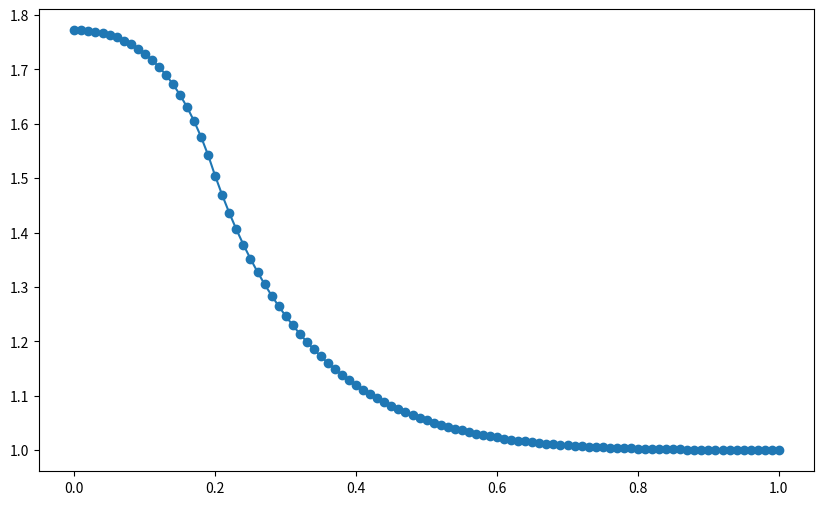

Write the Python code that produced this figure. (Note: this script raises an exception after producing the figure.)
#!/usr/bin/env python3
import numpy as np
import matplotlib.pyplot as plt

# Grille spatiale
N = 100
x = np.linspace(0, 1, N+1)

# Solutions finales obtenues par chaque méthode (d'après vos résultats)
# Méthode explicite
u_explicit = np.array([
    1.771811, 1.771811, 1.770964, 1.769256, 1.766656, 1.763120, 1.758587, 1.752979,
    1.746198, 1.738130, 1.728635, 1.717552, 1.704693, 1.689840, 1.672743, 1.653116,
    1.630632, 1.604919, 1.575551, 1.542045, 1.503850, 1.468599, 1.436009, 1.405833,
    1.377855, 1.351882, 1.327744, 1.305288, 1.284379, 1.264896, 1.246729, 1.229778,
    1.213954, 1.199177, 1.185372, 1.172471, 1.160413, 1.149142, 1.138605, 1.128755,
    1.119546, 1.110940, 1.102897, 1.095382, 1.088363, 1.081809, 1.075692, 1.069985,
    1.064663, 1.059702, 1.055081, 1.050779, 1.046777, 1.043055, 1.039597, 1.036387,
    1.033408, 1.030647, 1.028089, 1.025722, 1.023533, 1.021511, 1.019644, 1.017922,
    1.016336, 1.014876, 1.013533, 1.012299, 1.011167, 1.010129, 1.009178, 1.008307,
    1.007512, 1.006785, 1.006122, 1.005518, 1.004968, 1.004467, 1.004012, 1.003599,
    1.003224, 1.002884, 1.002576, 1.002297, 1.002044, 1.001815, 1.001608, 1.001420,
    1.001250, 1.001096, 1.000955, 1.000827, 1.000709, 1.000601, 1.000501, 1.000407,
    1.000319, 1.000236, 1.000155, 1.000077, 1.000000
])

# Méthode implicite linéarisée
u_implicit = np.array([
    1.267056, 1.267056, 1.664294, 1.776406, 1.808390, 1.817517, 1.820121, 1.820864,
    1.821076, 1.821136, 1.821152, 1.821152, 1.821139, 1.821088, 1.820906, 1.820270,
    1.818040, 1.810226, 1.782839, 1.686855, 1.348022, 1.182092, 1.096568, 1.051523,
    1.027569, 1.014773, 1.007922, 1.004249, 1.002280, 1.001223, 1.000657, 1.000352,
    1.000189, 1.000101, 1.000054, 1.000029, 1.000016, 1.000008, 1.000005, 1.000002,
    1.000001, 1.000001, 1.000000, 1.000000, 1.000000, 1.000000, 1.000000, 1.000000,
    1.000000, 1.000000, 1.000000, 1.000000, 1.000000, 1.000000, 1.000000, 1.000000,
    1.000000, 1.000000, 1.000000, 1.000000, 1.000000, 1.000000, 1.000000, 1.000000,
    1.000000, 1.000000, 1.000000, 1.000000, 1.000000, 1.000000, 1.000000, 1.000000,
    1.000000, 1.000000, 1.000000, 1.000000, 1.000000, 1.000000, 1.000000, 1.000000,
    1.000000, 1.000000, 1.000000, 1.000000, 1.000000, 1.000000, 1.000000, 1.000000,
    1.000000, 1.000000, 1.000000, 1.000000
])

# Méthode de Newton-Raphson
u_newton = np.array([
    1.030158, 1.030158, 1.053625, 1.074634, 1.093325, 1.109823, 1.124244, 1.136687,
    1.147240, 1.155979, 1.162966, 1.168253, 1.171878, 1.173867, 1.174235, 1.174235,
    1.172986, 1.170109, 1.165585, 1.159379, 1.151448, 1.141733, 1.132669, 1.124207,
    1.116306, 1.108925, 1.102028, 1.095581, 1.089553, 1.083915, 1.078642, 1.073707,
    1.069089, 1.064766, 1.060718, 1.056928, 1.053379, 1.050054, 1.046939, 1.044020,
    1.041285, 1.038722, 1.036319, 1.034067, 1.031956, 1.029976, 1.028120, 1.026379,
    1.024746, 1.023215, 1.021779, 1.020431, 1.019167, 1.017981, 1.016868, 1.015824,
    1.014844, 1.013924, 1.013061, 1.012250, 1.011489, 1.010775, 1.010104, 1.009474,
    1.008882, 1.008326, 1.007803, 1.007312, 1.006850, 1.006416, 1.006008, 1.005624,
    1.005262, 1.004922, 1.004602, 1.004300, 1.004015, 1.003746, 1.003492, 1.003253,
    1.003026, 1.002812, 1.002608, 1.002416, 1.002233, 1.002059, 1.001893, 1.001734,
    1.001583, 1.001438, 1.001299, 1.001165, 1.001036, 1.000910, 1.000789, 1.000670,
    1.000555, 1.000441, 1.000329, 1.000219, 1.000109, 1.000000
])

# Tracer les profils de u(x) pour les trois méthodes
plt.figure(figsize=(10, 6))
plt.plot(x, u_explicit, 'o-', label="Explicite")
plt.plot(x, u_implicit, 's-', label="Implicite linéarisée")
plt.plot(x, u_newton, '^-', label="Newton-Raphson")
plt.xlabel("x")
plt.ylabel("u(x)")
plt.title("Comparaison des solutions finales u(x)")
plt.legend()
plt.grid(True)
plt.tight_layout()
plt.savefig("solution_profiles.png", dpi=300)
plt.show()

